Run: headless pygame with SDL's dummy video driver; simulated clock (each Clock.tick advances the game by its frame time, no real sleeping); random seed 0; keys injected as events and as key.get_pressed() state; no mouse input; restart key R tapped at the start of phases 3 and 4.
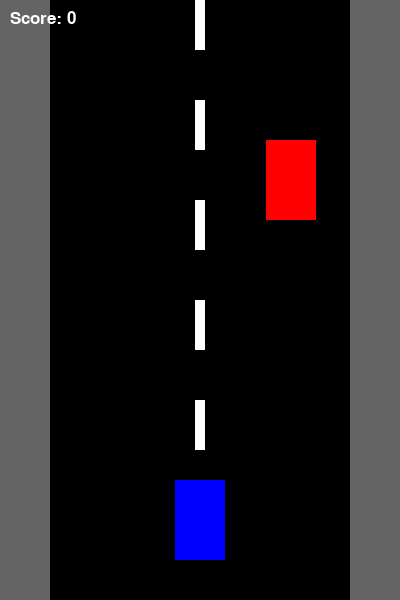
Frame 1 of 4 · flips 1–60 · no input
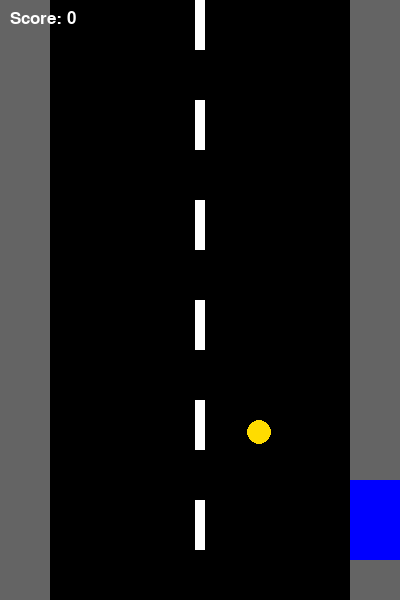
Frame 2 of 4 · flips 61–180 · tapped SPACE, RETURN · held RIGHT (→), D
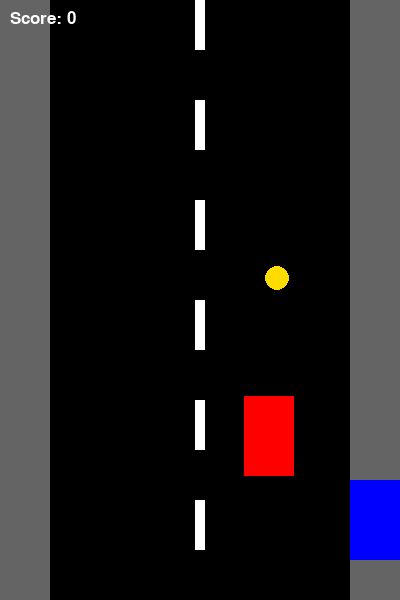
Frame 3 of 4 · flips 181–300 · tapped R · held DOWN (↓), S
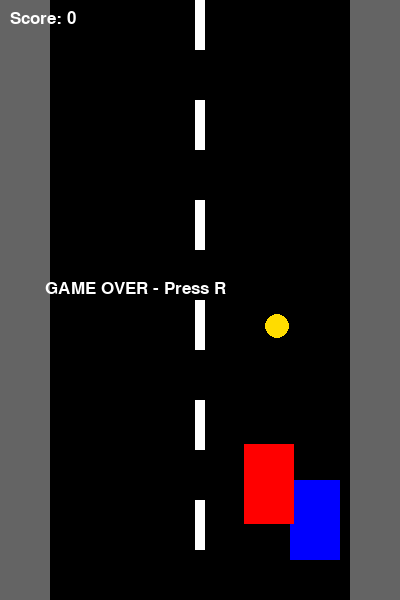
Frame 4 of 4 · flips 301–420 · tapped R · held LEFT (←), A, UP (↑), W

The pygame program that drew these frames:

import pygame
import random

pygame.init()


WIDTH = 400
HEIGHT = 600
screen = pygame.display.set_mode((WIDTH, HEIGHT))
pygame.display.set_caption("Racer")

clock = pygame.time.Clock()
font = pygame.font.SysFont("Arial", 25)


WHITE = (255, 255, 255)
BLACK = (0, 0, 0)
GRAY = (100, 100, 100)
RED = (255, 0, 0)
BLUE = (0, 0, 255)
YELLOW = (255, 220, 0)
ORANGE = (255, 140, 0)
GOLD = (255, 200, 0)


player_x = 175
player_y = 480
player_width = 50
player_height = 80
player_speed = 5


enemy_x = random.randint(50, 300)
enemy_y = -100
enemy_speed = 4


coin_x = random.randint(50, 350)
coin_y = -300
coin_speed = 4
coin_value = 1

score = 0
COINS_TO_SPEED_UP = 10


def create_coin():
    global coin_x, coin_y, coin_value

    coin_x = random.randint(50, 350)
    coin_y = -30

    
    coin_type = random.choice([1, 2, 3])

    if coin_type == 1:
        coin_value = 1
    elif coin_type == 2:
        coin_value = 2
    else:
        coin_value = 5


running = True
game_over = False

while running:

    for event in pygame.event.get():
        if event.type == pygame.QUIT:
            running = False

        
        if event.type == pygame.KEYDOWN:
            if event.key == pygame.K_r and game_over:
                player_x = 175
                enemy_y = -100
                enemy_speed = 4
                score = 0
                game_over = False
                create_coin()

    if not game_over:

        
        keys = pygame.key.get_pressed()

        if keys[pygame.K_LEFT] and player_x > 0:
            player_x -= player_speed

        if keys[pygame.K_RIGHT] and player_x < WIDTH - player_width:
            player_x += player_speed

        
        enemy_y += enemy_speed
        coin_y += coin_speed

        
        if enemy_y > HEIGHT:
            enemy_y = -100
            enemy_x = random.randint(50, 300)

        
        if coin_y > HEIGHT:
            create_coin()

        
        player_rect = pygame.Rect(
            player_x, player_y, player_width, player_height
        )

        enemy_rect = pygame.Rect(
            enemy_x, enemy_y, 50, 80
        )

        coin_rect = pygame.Rect(
            coin_x, coin_y, 25, 25
        )

        
        if player_rect.colliderect(enemy_rect):
            game_over = True

        
        if player_rect.colliderect(coin_rect):
            score += coin_value

            
            if score // COINS_TO_SPEED_UP > (score - coin_value) // COINS_TO_SPEED_UP:
                enemy_speed += 1

            create_coin()

    
    screen.fill(GRAY)

    
    pygame.draw.rect(screen, BLACK, (50, 0, 300, HEIGHT))

    
    for y in range(0, HEIGHT, 100):
        pygame.draw.rect(screen, WHITE, (195, y, 10, 50))

    
    pygame.draw.rect(
        screen, BLUE,
        (player_x, player_y, player_width, player_height)
    )

    
    pygame.draw.rect(
        screen, RED,
        (enemy_x, enemy_y, 50, 80)
    )

    
    if coin_value == 1:
        coin_color = YELLOW
    elif coin_value == 2:
        coin_color = ORANGE
    else:
        coin_color = GOLD

    pygame.draw.circle(screen, coin_color, (coin_x + 12, coin_y + 12), 12)

    
    score_text = font.render("Score: " + str(score), True, WHITE)
    screen.blit(score_text, (10, 10))

    if game_over:
        text = font.render("GAME OVER - Press R", True, WHITE)
        screen.blit(text, (45, 280))

    pygame.display.update()
    clock.tick(60)

pygame.quit()
